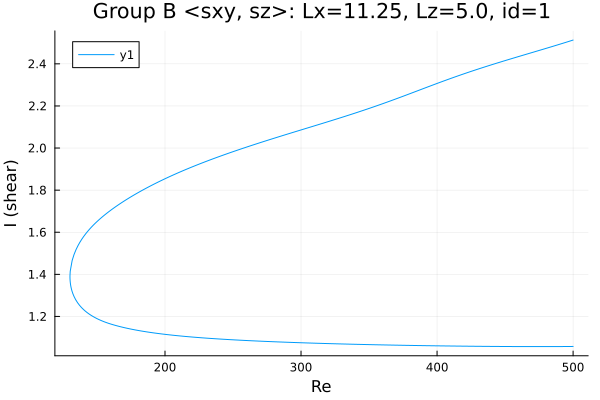

The file beside this chart, header and first rows:
Re, shear
500.0, 1.057
499.8, 1.057
498.4, 1.057
497, 1.057
495.6, 1.057
494.2, 1.057
492.7, 1.057
491.3, 1.057
489.9, 1.057
488.5, 1.057
487.1, 1.057
485.7, 1.057
484.3, 1.057
482.8, 1.057
481.4, 1.057
480, 1.057
478.6, 1.057
477.2, 1.057
475.8, 1.057
474.4, 1.057
472.9, 1.057
471.5, 1.057
470.1, 1.057
468.7, 1.057
467.3, 1.057
465.9, 1.057
464.5, 1.057
463, 1.057
461.6, 1.057
460.2, 1.057
458.8, 1.057
457.4, 1.057
456, 1.057
454.6, 1.057
453.1, 1.057
451.7, 1.057
450.3, 1.057
448.9, 1.057
447.5, 1.057
446.1, 1.057
444.7, 1.057
443.2, 1.058
441.8, 1.058
440.4, 1.058
439, 1.058
437.6, 1.058
436.2, 1.058
434.8, 1.058
433.3, 1.058
432.7, 1.058
431.3, 1.058
429.9, 1.058
428.5, 1.058
427.1, 1.058
425.7, 1.058
424.3, 1.059
422.8, 1.059
421.4, 1.059
420, 1.059
418.6, 1.059
... 528 more rows
